Run: headless pygame with SDL's dummy video driver; simulated clock (each Clock.tick advances the game by its frame time, no real sleeping); random seed 0; keys injected as events and as key.get_pressed() state; no mouse input; restart key SPACE tapped at the start of phases 3 and 4.
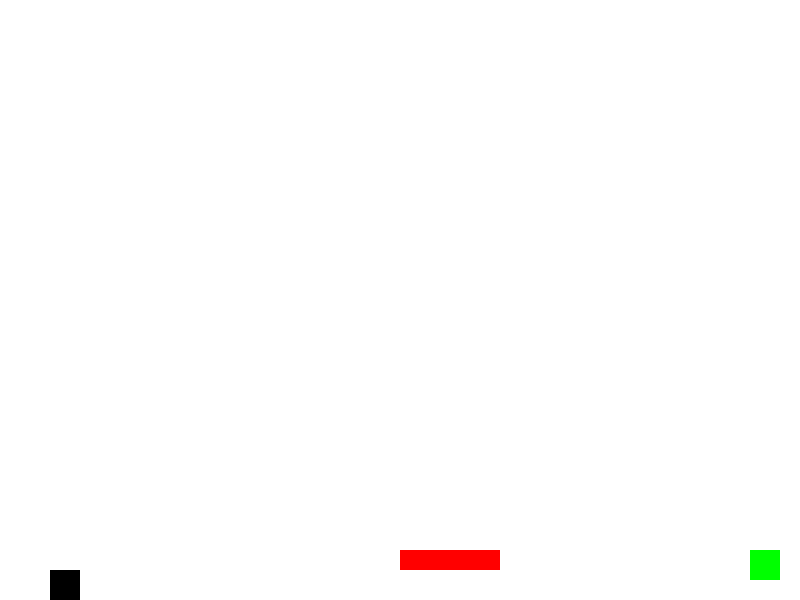
Frame 1 of 4 · flips 1–60 · no input
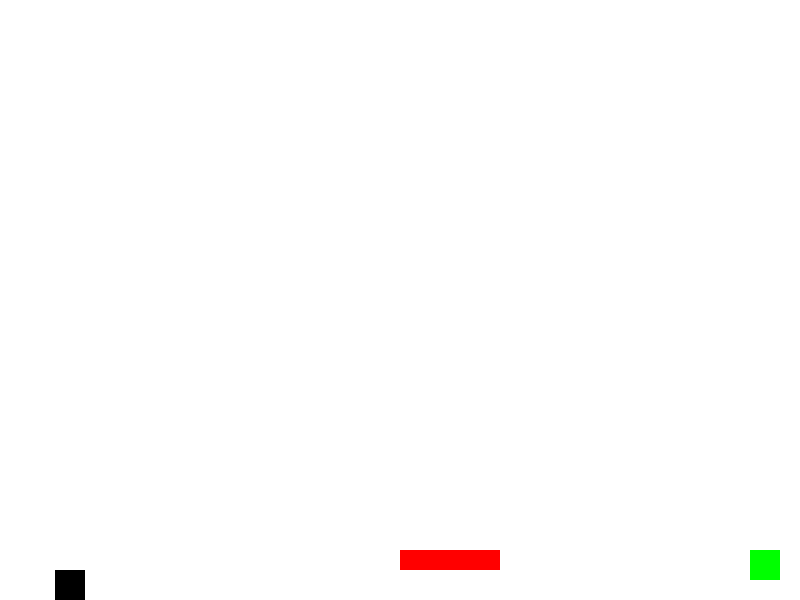
Frame 2 of 4 · flips 61–180 · tapped SPACE, RETURN · held RIGHT (→), D
Frame 3 of 4 · flips 181–300 · tapped SPACE · held DOWN (↓), S · screen unchanged from frame 2, image omitted
Frame 4 of 4 · flips 301–420 · tapped SPACE · held LEFT (←), A, UP (↑), W · screen same as frame 1, image omitted

The pygame program that drew these frames:

import pygame
import sys

# Initialize Pygame
pygame.init()

# Set up the game window
WIDTH = 800
HEIGHT = 600
window = pygame.display.set_mode((WIDTH, HEIGHT))
pygame.display.set_caption("Gravity Puzzle Game")

# Define colors
BLACK = (0, 0, 0)
WHITE = (255, 255, 255)
RED = (255, 0, 0)
GREEN = (0, 255, 0)

# Define game variables
clock = pygame.time.Clock()
gravity = 0.5
jump_force = 10
move_speed = 5
player_size = 30
player_pos = [50, HEIGHT // 2]
player_vel = 0
level = 1
max_levels = 3
goal_pos = [WIDTH - 50, HEIGHT - 50]
obstacle_pos = [WIDTH // 2, HEIGHT - 50]
obstacle_width = 100
obstacle_height = 20

# Define game states
is_game_over = False
has_won = False

# Load game fonts
font = pygame.font.Font(None, 36)

# Game loop
while True:
    for event in pygame.event.get():
        if event.type == pygame.QUIT:
            pygame.quit()
            sys.exit()

        if event.type == pygame.KEYDOWN:
            if event.key == pygame.K_SPACE:
                if not is_game_over:
                    player_vel = -jump_force
                else:
                    is_game_over = False
                    has_won = False
                    level = 1
                    player_pos = [50, HEIGHT // 2]
            elif event.key == pygame.K_LEFT:
                player_pos[0] -= move_speed
            elif event.key == pygame.K_RIGHT:
                player_pos[0] += move_speed
            elif event.key == pygame.K_UP:
                player_pos[1] -= move_speed
            elif event.key == pygame.K_DOWN:
                player_pos[1] += move_speed

    # Apply gravity to the player
    player_vel += gravity
    player_pos[1] += player_vel

    # Check for collision with obstacles
    if player_pos[1] >= HEIGHT - player_size:
        player_pos[1] = HEIGHT - player_size
        player_vel = 0

    # Check for collision with the goal
    if player_pos[0] + player_size >= goal_pos[0] and player_pos[1] + player_size >= goal_pos[1]:
        if level == max_levels:
            has_won = True
        else:
            level += 1
            player_pos = [50, HEIGHT // 2]

    # Check for collision with the obstacle
    if player_pos[0] + player_size >= obstacle_pos[0] and player_pos[0] <= obstacle_pos[0] + obstacle_width:
        if player_pos[1] + player_size >= obstacle_pos[1] and player_pos[1] <= obstacle_pos[1] + obstacle_height:
            is_game_over = True

    # Clear the window
    window.fill(WHITE)

    # Draw the player
    pygame.draw.rect(window, BLACK, (player_pos[0], player_pos[1], player_size, player_size))

    # Draw the goal
    pygame.draw.rect(window, GREEN, (goal_pos[0], goal_pos[1], player_size, player_size))

    # Draw the obstacle
    pygame.draw.rect(window, RED, (obstacle_pos[0], obstacle_pos[1], obstacle_width, obstacle_height))

    # Draw game text
    if is_game_over:
        game_over_text = font.render("Game Over! Press Space to Restart", True, BLACK)
        window.blit(game_over_text, (WIDTH // 2 - 200, HEIGHT // 2 - 50))
    elif has_won:
        win_text = font.render("You Win! Press Space to Restart", True, BLACK)
        window.blit(win_text, (WIDTH // 2 - 150, HEIGHT // 2 - 50))

    # Update the window
    pygame.display.update()
    clock.tick(60)
